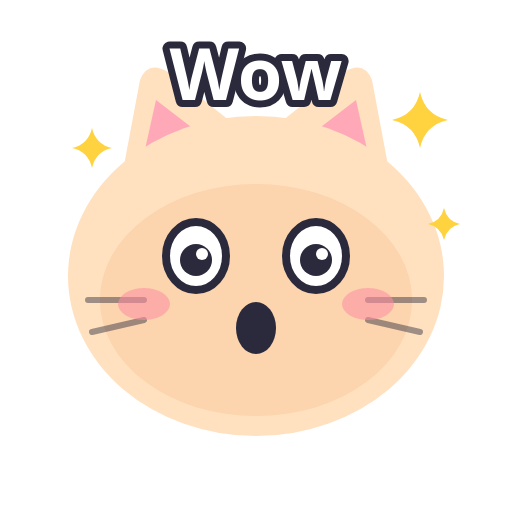
t = 0.00 s
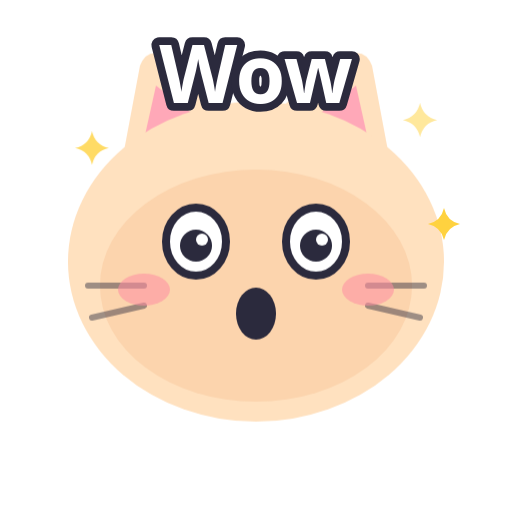
t = 0.70 s
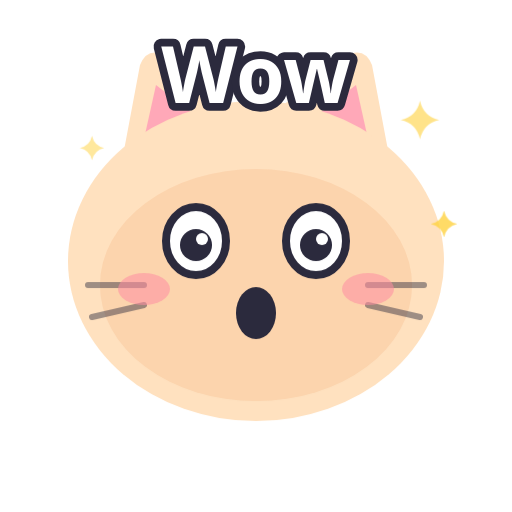
t = 1.06 s
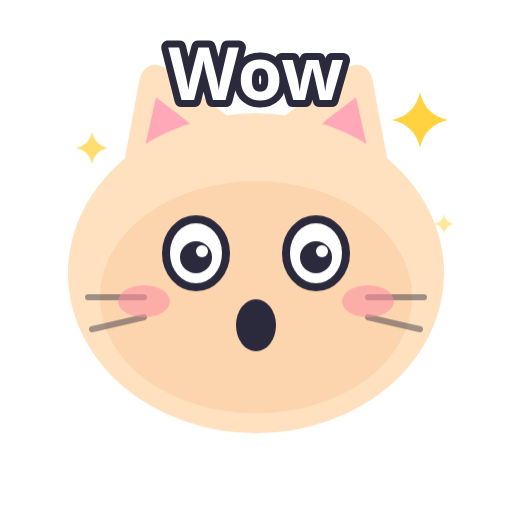
t = 1.54 s
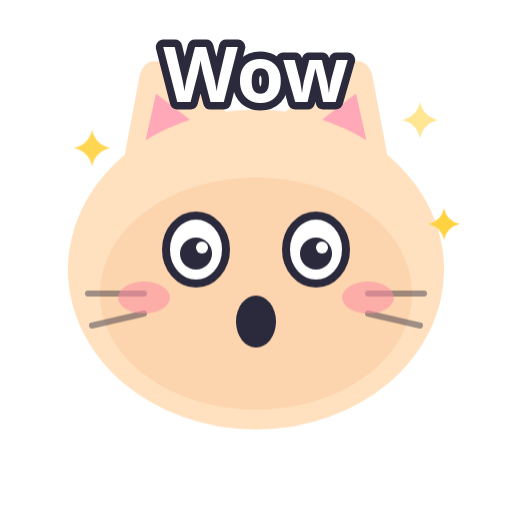
t = 2.20 s
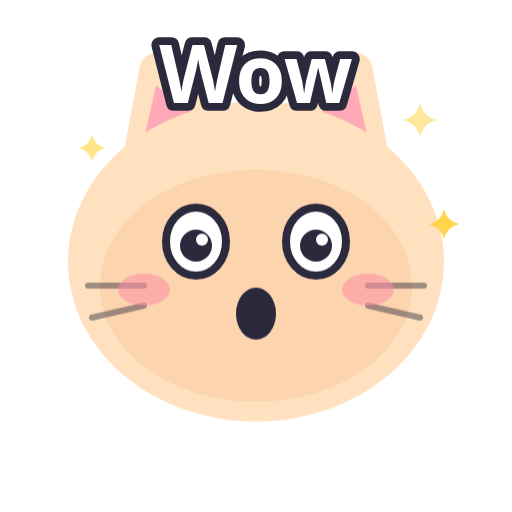
t = 2.50 s

The animated SVG that drew these frames (rendered in a browser with its animation timeline set to each time). Animation: 9 CSS @keyframes rules; one cycle of 3.10 s, repeats indefinitely.

<svg xmlns="http://www.w3.org/2000/svg" viewBox="0 0 256 256"><style>.bob{animation:bob 1.8s ease-in-out infinite;transform-origin:128px 220px}@keyframes bob{0%,100%{transform:translateY(0)}50%{transform:translateY(-8px)}}.wave{animation:wave 1s ease-in-out infinite;transform-box:fill-box;transform-origin:50% 100%}@keyframes wave{0%,100%{transform:rotate(0)}50%{transform:rotate(-18deg)}}.beat{animation:beat 1s ease-in-out infinite;transform-box:fill-box;transform-origin:center}@keyframes beat{0%,100%{transform:scale(1)}50%{transform:scale(1.18)}}.rise{animation:rise 2.4s ease-in infinite}@keyframes rise{0%{transform:translateY(10px);opacity:0}30%{opacity:1}100%{transform:translateY(-30px);opacity:0}}.tw{animation:tw 1.6s ease-in-out infinite;transform-box:fill-box;transform-origin:center}@keyframes tw{0%,100%{transform:scale(1);opacity:1}50%{transform:scale(.6);opacity:.5}}.pop{animation:pop 1.8s ease-in-out infinite;transform-box:fill-box;transform-origin:center}@keyframes pop{0%,100%{transform:scale(1)}40%{transform:scale(1.12)}}.drip{animation:drip 1.4s ease-in infinite}@keyframes drip{0%{transform:translateY(0);opacity:1}100%{transform:translateY(14px);opacity:0}}.zz{animation:zz 2.4s ease-in-out infinite}@keyframes zz{0%{transform:translate(0,8px);opacity:0}40%{opacity:1}100%{transform:translate(8px,-10px);opacity:0}}.fall{animation:fall 2s linear infinite}@keyframes fall{0%{transform:translateY(-10px)}100%{transform:translateY(24px)}}.d1{animation-delay:.35s}.d2{animation-delay:.7s}@media (prefers-reduced-motion: reduce){*{animation:none!important}}</style><g class="bob"><path d="M58 104L70 40Q74 30 84 36L122 66Z" fill="#FFE1BF"/><path d="M198 104L186 40Q182 30 172 36L134 66Z" fill="#FFE1BF"/><path d="M70 86L78 50L104 70Z" fill="#FFA8B8"/><path d="M186 86L178 50L152 70Z" fill="#FFA8B8"/><ellipse cx="128" cy="138" rx="94" ry="80" fill="#FFE1BF"/><ellipse cx="128" cy="150" rx="78" ry="58" fill="#F6B98A" opacity=".35"/><path d="M44 150h28M46 166l26-6M212 150h-28M210 166l-26-6" stroke="#2B2A3D" stroke-width="3" stroke-linecap="round" opacity=".45"/><ellipse cx="72" cy="152" rx="13" ry="8" fill="#FF8FA3" opacity=".55"/><ellipse cx="184" cy="152" rx="13" ry="8" fill="#FF8FA3" opacity=".55"/><ellipse cx="98" cy="128" rx="15" ry="17" fill="#fff" stroke="#2B2A3D" stroke-width="4"/><circle cx="98" cy="130" r="8" fill="#2B2A3D"/><circle cx="101" cy="127" r="3" fill="#fff"/><ellipse cx="158" cy="128" rx="15" ry="17" fill="#fff" stroke="#2B2A3D" stroke-width="4"/><circle cx="158" cy="130" r="8" fill="#2B2A3D"/><circle cx="161" cy="127" r="3" fill="#fff"/><ellipse cx="128" cy="164" rx="10" ry="13" fill="#2B2A3D"/></g><path class="tw" d="M210 46Q212.52 57.48 224 60Q212.52 62.52 210 74Q207.48 62.52 196 60Q207.48 57.48 210 46z" fill="#FFD23F"/><path class="tw d1" d="M46 64Q47.8 72.2 56 74Q47.8 75.8 46 84Q44.2 75.8 36 74Q44.2 72.2 46 64z" fill="#FFD23F"/><path class="tw d2" d="M222 104Q223.44 110.56 230 112Q223.44 113.44 222 120Q220.56 113.44 214 112Q220.56 110.56 222 104z" fill="#FFD23F"/><text class="pop" x="128" y="50" font-family="Nunito, 'Arial Rounded MT Bold', 'Segoe UI', Verdana, sans-serif" font-weight="900" font-size="36" text-anchor="middle" fill="#FFFFFF" stroke="#2B2A3D" stroke-width="7" stroke-linejoin="round" paint-order="stroke">Wow</text></svg>
